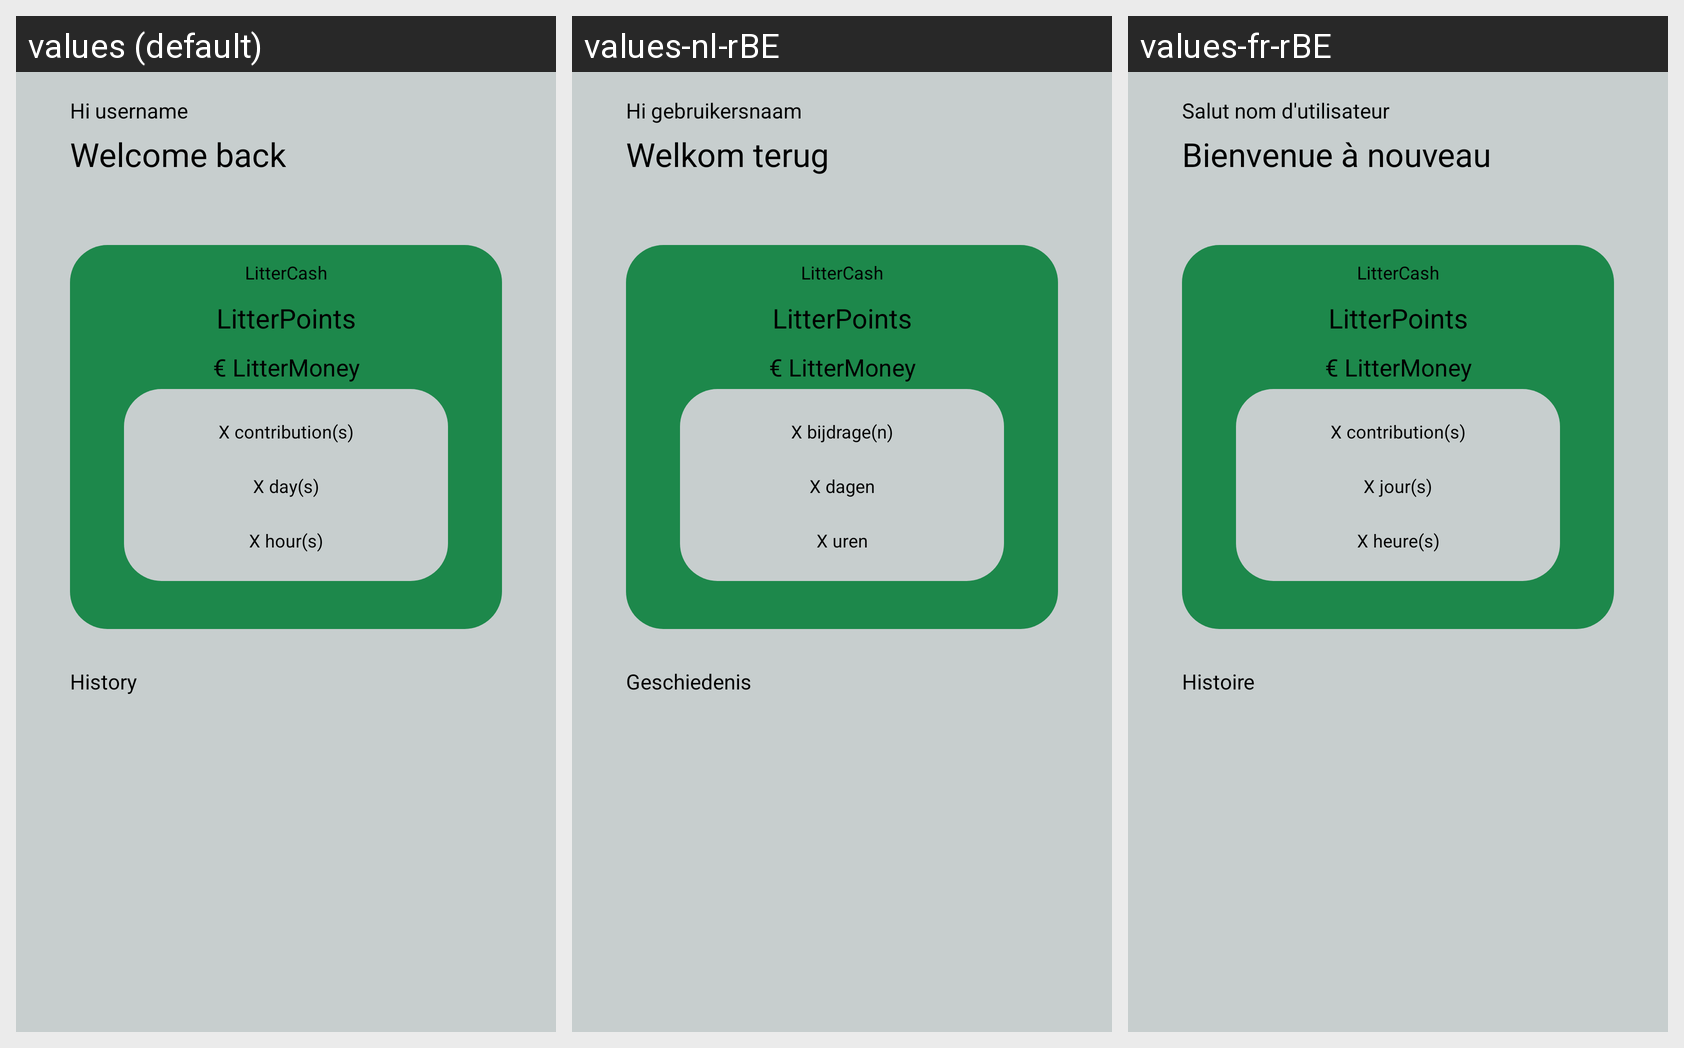

For this localized Android screen grid, give each drawn string resource with its value in every locale shown.
Android screen res/layout/fragment_home.xml rendered under 3 locales, left to right: values (default), values-nl-rBE, values-fr-rBE. Device: Nexus 5 (rendered at 1080×1920; each locale shown at half size, 540×960, under a caption strip naming it); theme Theme.Trends_LitterMeUp.
Strings drawn on this screen, with the default value and each locale's value (text and hints the layout hard-codes, and strings that could not be matched under every locale, appear in the picture but are not listed):

subTitle_home_username
  values: Hi username
  values-nl-rBE: Hi gebruikersnaam
  values-fr-rBE: Salut nom d'utilisateur

subTitle_home
  values: Welcome back
  values-nl-rBE: Welkom terug
  values-fr-rBE: Bienvenue à nouveau

title_littercash
  values: LitterCash
  values-nl-rBE: LitterCash
  values-fr-rBE: LitterCash

placeholder_points
  values: LitterPoints
  values-nl-rBE: LitterPoints
  values-fr-rBE: LitterPoints

placeholder_pointsToCash
  values: € LitterMoney
  values-nl-rBE: € LitterMoney
  values-fr-rBE: € LitterMoney

placeholder_contributions
  values: X contribution(s)
  values-nl-rBE: X bijdrage(n)
  values-fr-rBE: X contribution(s)

placeholder_contributionsInDays
  values: X day(s)
  values-nl-rBE: X dagen
  values-fr-rBE: X jour(s)

placeholder_contributionInHours
  values: X hour(s)
  values-nl-rBE: X uren
  values-fr-rBE: X heure(s)

subTitle_history
  values: History
  values-nl-rBE: Geschiedenis
  values-fr-rBE: Histoire
